Run: headless pygame with SDL's dummy video driver; simulated clock (each Clock.tick advances the game by its frame time, no real sleeping); random seed 0; keys injected as events and as key.get_pressed() state; no mouse input.
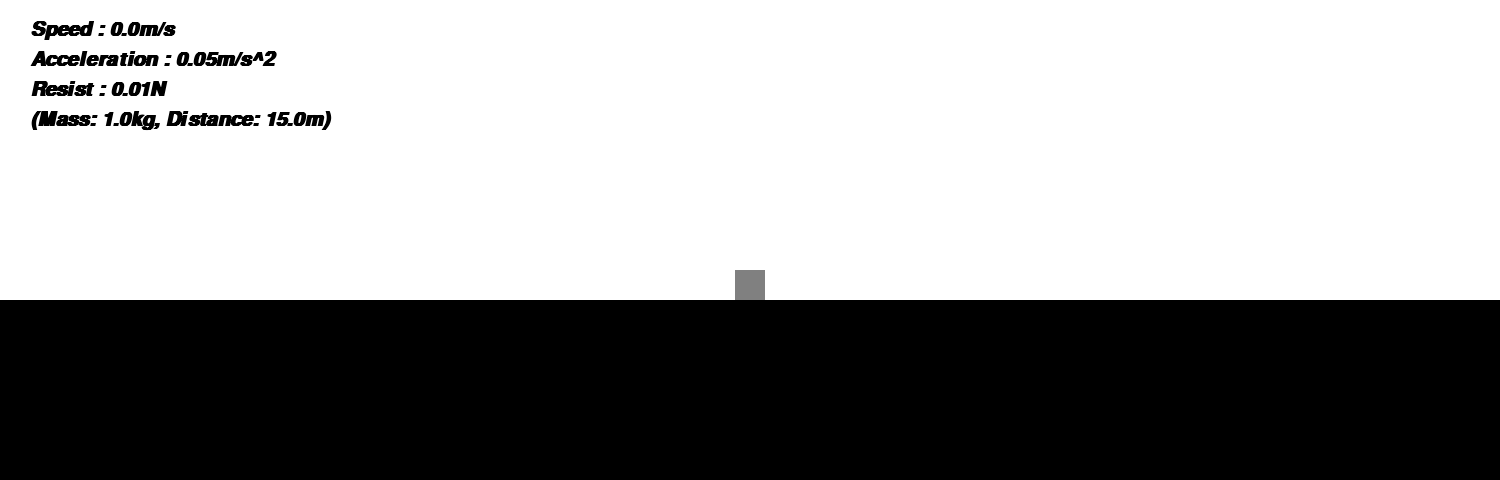
Frame 1 of 4 · flips 1–60 · no input
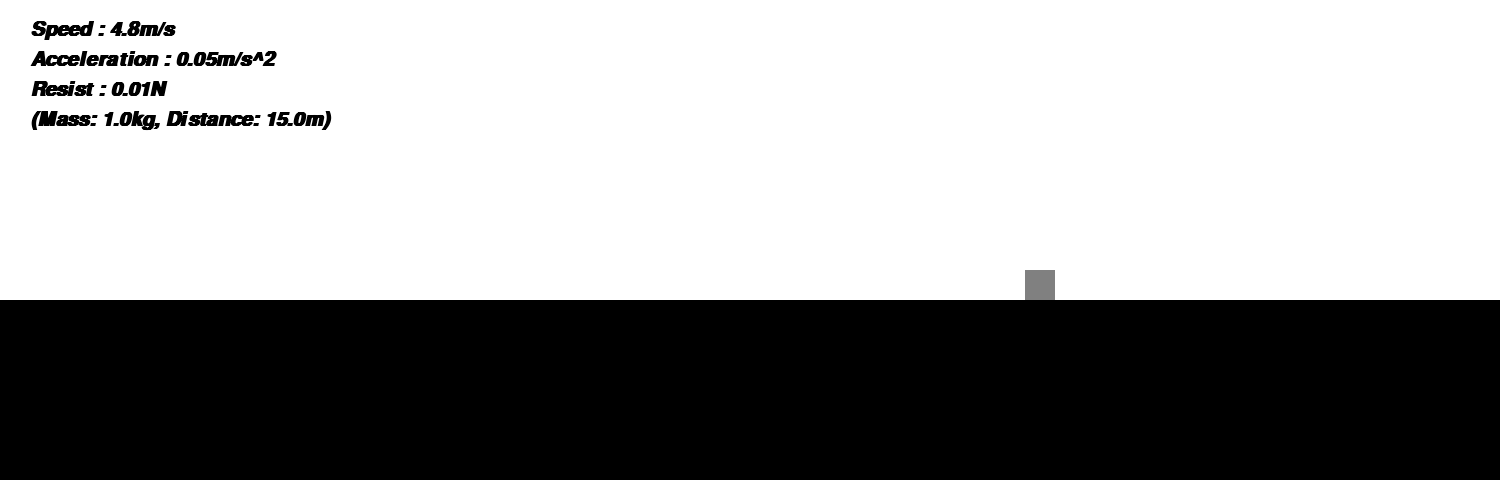
Frame 2 of 4 · flips 61–180 · tapped SPACE, RETURN · held RIGHT (→), D
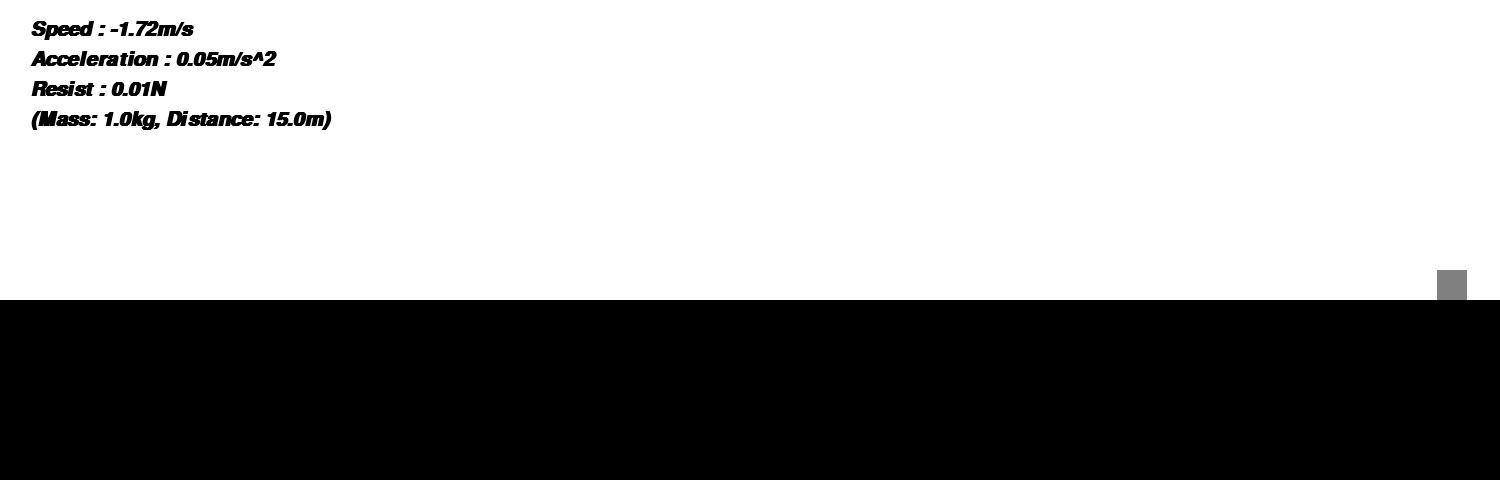
Frame 3 of 4 · flips 181–300 · held DOWN (↓), S
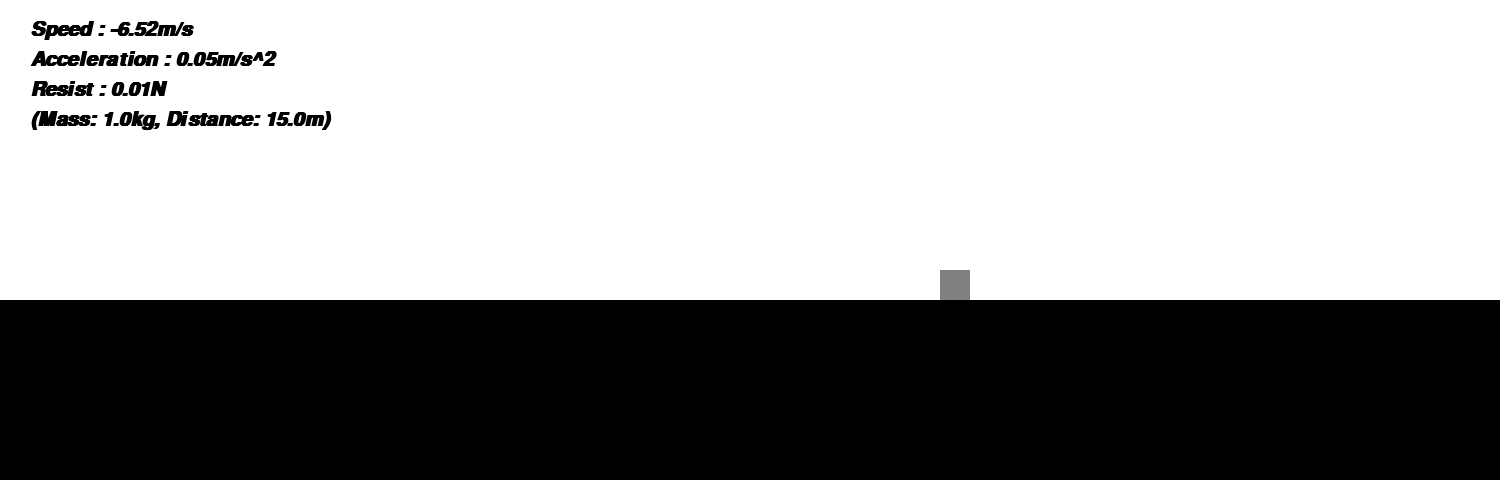
Frame 4 of 4 · flips 301–420 · held LEFT (←), A, UP (↑), W

The pygame program that drew these frames:

import pygame as pg
import time
import math

pg.font.init()
font = pg.font.SysFont("arial",30,True,True)

SCREEN_WIDTH = 1500
SCREEN_HEIGHT = 480

GRAY = (128,128,128)
WHITE = (255,255,255)
BLACK = (0,0,0)

pg.init()
pg.display.set_caption("Acceleration")
screen = pg.display.set_mode((SCREEN_WIDTH, SCREEN_HEIGHT))

block_pos = SCREEN_WIDTH/2
block_speed = 0
block_acceleration = 0.05
resist_val = 0.01
resist = resist_val
first_moved = False
pressed_0 = False
pressed_1 = False
pressed_2 = False
pressed_3 = False
pressed_4 = False
pressed_5 = False
pressed_6 = False
pressed_7 = False
pressed_8 = False

clock = pg.time.Clock()
runcode = True
while runcode:
    clock.tick(100)
    for event in pg.event.get():
        if event.type == pg.QUIT:
            runcode = False

    key_event = pg.key.get_pressed()
    if key_event[pg.K_LEFT]:
        first_moved = True
        block_speed-=block_acceleration
    if key_event[pg.K_RIGHT]:
        first_moved = True
        block_speed+=block_acceleration
    if key_event[pg.K_SPACE]:
        block_speed=0

    
    if key_event[pg.K_0] and not pressed_0:
        if resist == 0: resist = resist_val
        else: resist = 0
        pressed_0=True
    elif not key_event[pg.K_0]:
        pressed_0=False

    if key_event[pg.K_1] and not pressed_1:
        block_acceleration+=0.005
        pressed_1=True
    elif not key_event[pg.K_1]:
        pressed_1=False

    if key_event[pg.K_2] and not pressed_2:
        if block_acceleration>=0.005: block_acceleration-=0.005
        else: block_acceleration=0
        pressed_2=True
    elif not key_event[pg.K_2]:
        pressed_2=False

    if key_event[pg.K_3] and not pressed_3:
        resist+=0.005
        pressed_3=True
    elif not key_event[pg.K_3]:
        pressed_3=False

    if key_event[pg.K_4] and not pressed_4:
        if resist>=0.005: resist-=0.005
        else: resist=0
        pressed_4=True
    elif not key_event[pg.K_4]:
        pressed_4=False


    if key_event[pg.K_5] and not pressed_5:
        block_acceleration+=0.05
        pressed_5=True
    elif not key_event[pg.K_5]:
        pressed_5=False

    if key_event[pg.K_6] and not pressed_6:
        if block_acceleration>=0.05: block_acceleration-=0.05
        else: block_acceleration=0
        pressed_6=True
    elif not key_event[pg.K_6]:
        pressed_6=False

    if key_event[pg.K_7] and not pressed_7:
        resist+=0.05
        pressed_7=True
    elif not key_event[pg.K_7]:
        pressed_7=False

    if key_event[pg.K_8] and not pressed_8:
        if resist>=0.05: resist-=0.05
        else: resist=0
        pressed_8=True
    elif not key_event[pg.K_8]:
        pressed_8=False

    if key_event[pg.K_0] and not pressed_0:
        if resist == 0: resist = resist_val
        else: resist = 0
        pressed_0=True
    elif not key_event[pg.K_0]:
        pressed_0=False

        
    if block_speed > 0:
        block_speed -= resist
        if block_speed < 0: block_speed = 0
    elif block_speed < 0:
        block_speed += resist
        if block_speed > 0: block_speed = 0
    
    if block_pos+block_speed <= SCREEN_WIDTH-15 and block_pos+block_speed >= 15:
        block_pos+=block_speed
    else :
        block_speed*=((-1)/math.sqrt(4))

    if block_speed > (-1)*block_acceleration/2 and block_speed < block_acceleration/2 and first_moved and block_pos >= 1 and block_pos <= SCREEN_WIDTH:
        #print(int(block_pos))
        first_moved = False
    
    time.sleep(0.01)
    screen.fill(WHITE)
    pg.draw.rect(screen, GRAY, [block_pos-15, SCREEN_HEIGHT*5/8-30, 30, 30])
    pg.draw.rect(screen, BLACK, [0, SCREEN_HEIGHT*5/8, SCREEN_WIDTH, SCREEN_HEIGHT*3/8])

    speed_text = font.render("Speed : " + str(int(block_speed*1000)/1000) + "m/s", True, BLACK)
    screen.blit(speed_text,(30,20))
    a_text = font.render("Acceleration : " + str(int(block_acceleration*1000)/1000) + "m/s^2", True, BLACK)
    screen.blit(a_text,(30,50))
    r_text = font.render("Resist : " + str(int(resist*1000)/1000) + "N", True, BLACK)
    screen.blit(r_text,(30,80))
    info_text = font.render("(Mass: 1.0kg, Distance: " + str(SCREEN_WIDTH/100) + "m)", True, BLACK)
    screen.blit(info_text,(30,110))
    
    pg.display.flip()
pg.quit()
